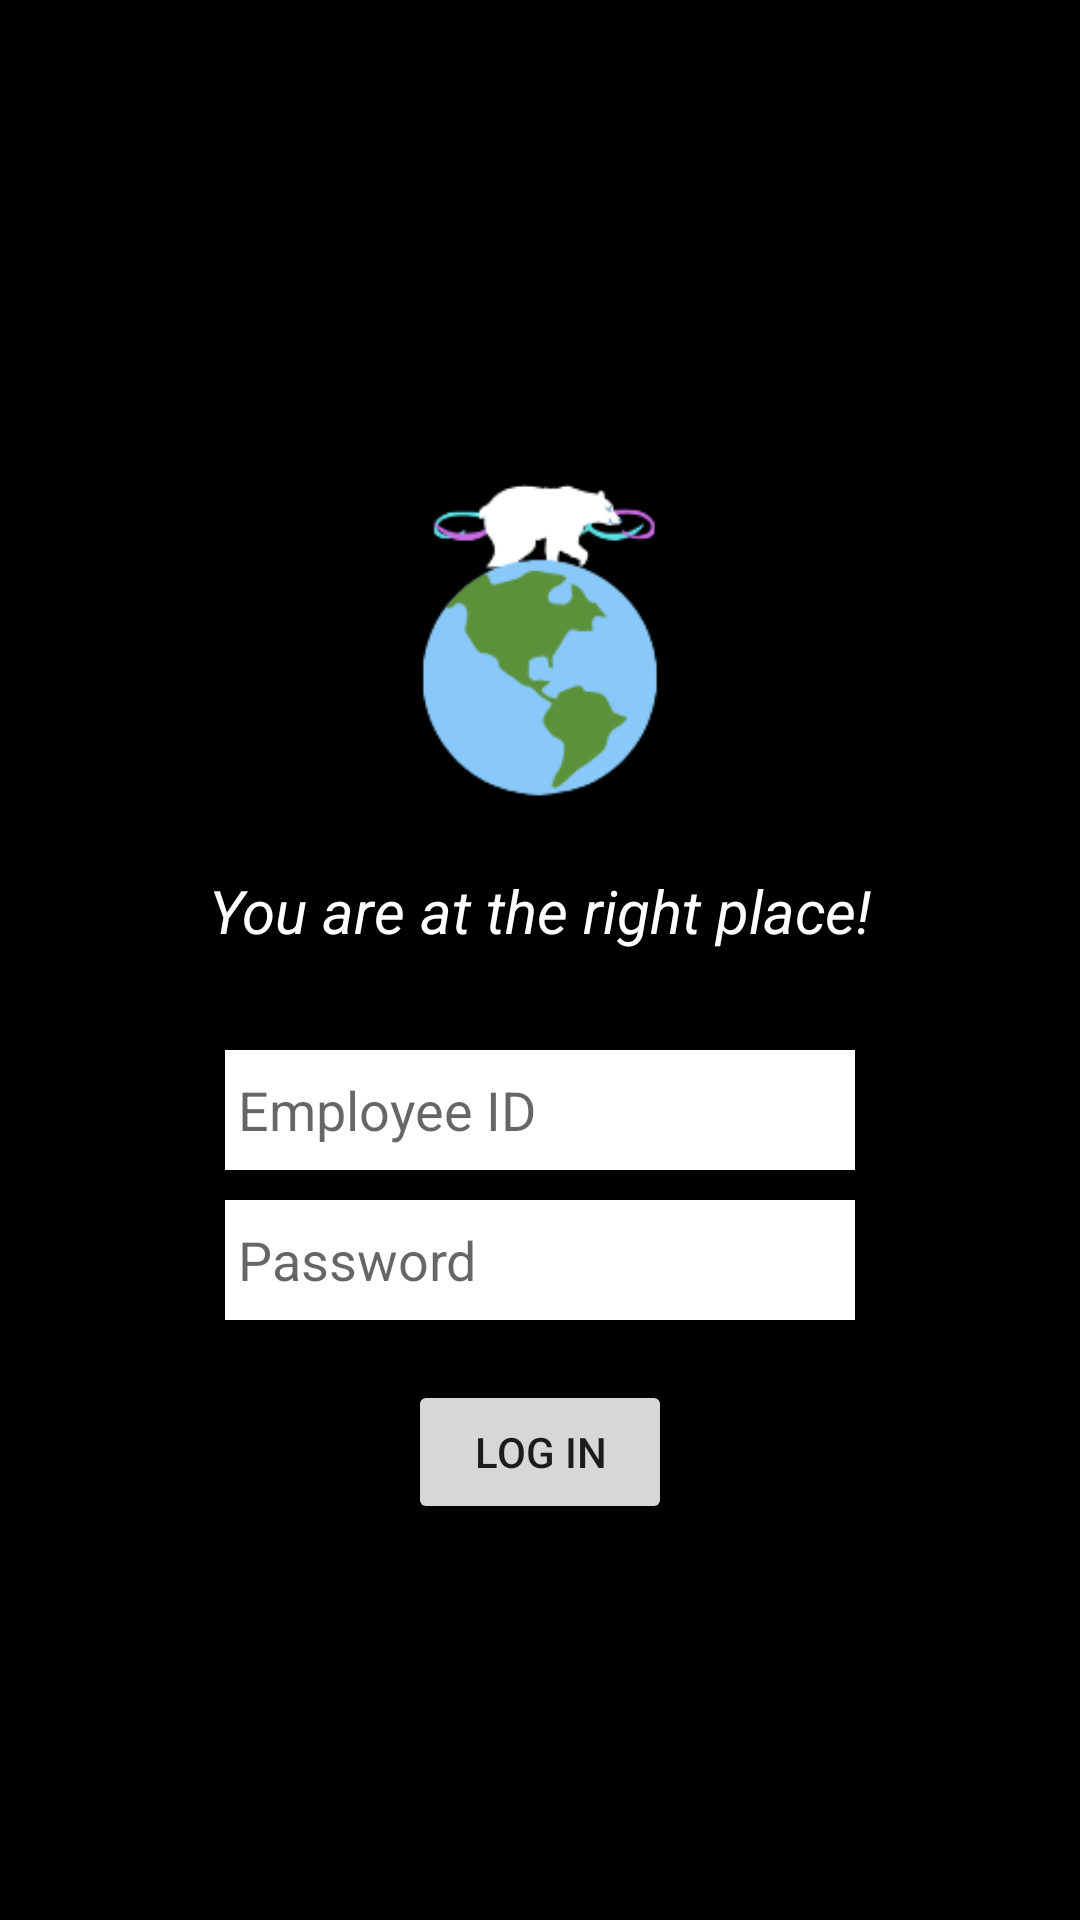

Layout XML and referenced resources for this Android screen:
<!-- AndroidManifest.xml: application theme AppTheme -->
<!-- res/layout/activity_employee_login.xml -->
<?xml version="1.0" encoding="utf-8"?>
<RelativeLayout xmlns:android="http://schemas.android.com/apk/res/android"
    xmlns:app="http://schemas.android.com/apk/res-auto"
    xmlns:tools="http://schemas.android.com/tools"
    android:layout_width="match_parent"
    android:layout_height="match_parent"
    android:background="@color/black"
    tools:context=".MainActivity">

    <EditText
        android:id="@+id/employeeUsername"
        android:layout_width="wrap_content"
        android:layout_height="40dp"
        android:layout_centerHorizontal="true"
        android:layout_marginTop="350dp"
        android:background="@color/white"
        android:ems="10"
        android:hint=" Employee ID"
        android:inputType="textPersonName"
        android:singleLine="false" />

    <EditText
        android:id="@+id/employeePassword"
        android:layout_width="wrap_content"
        android:layout_height="40dp"
        android:layout_centerHorizontal="true"
        android:layout_marginTop="400dp"
        android:background="@color/white"
        android:ems="10"
        android:hint=" Password"
        android:inputType="textPassword" />

    <ImageView
        android:id="@+id/imageView"
        android:layout_width="wrap_content"
        android:layout_height="wrap_content"
        app:srcCompat="@drawable/logo2" />

    <Button
        android:id="@+id/employeeLogin"
        android:layout_width="wrap_content"
        android:layout_height="wrap_content"
        android:layout_centerHorizontal="true"
        android:layout_marginTop="460dp"
        android:text="Log in" />

    <TextView
        android:id="@+id/textView2"
        android:layout_width="wrap_content"
        android:layout_height="wrap_content"
        android:layout_centerHorizontal="true"
        android:layout_marginVertical="290dp"
        android:text="You are at the right place!"
        android:textColor="@color/white"
        android:textSize="20dp"
        android:textStyle="italic" />

</RelativeLayout>
<!-- resources referenced by this layout -->
<resources>
  <color name="black">#000000</color>
  <color name="white">#ffffff</color>
  <!-- drawable logo2: png bitmap (drawable, 15280 bytes) -->
  <style name="AppTheme" parent="Theme.AppCompat.Light.NoActionBar">
          
          <item name="colorPrimary">@color/colorPrimary</item>
          <item name="colorPrimaryDark">@color/colorPrimaryDark</item>
          <item name="colorAccent">@color/colorAccent</item>
      </style>
  <color name="colorPrimary">#008577</color>
  <color name="colorPrimaryDark">#00574B</color>
  <color name="colorAccent">#D81B60</color>
</resources>
